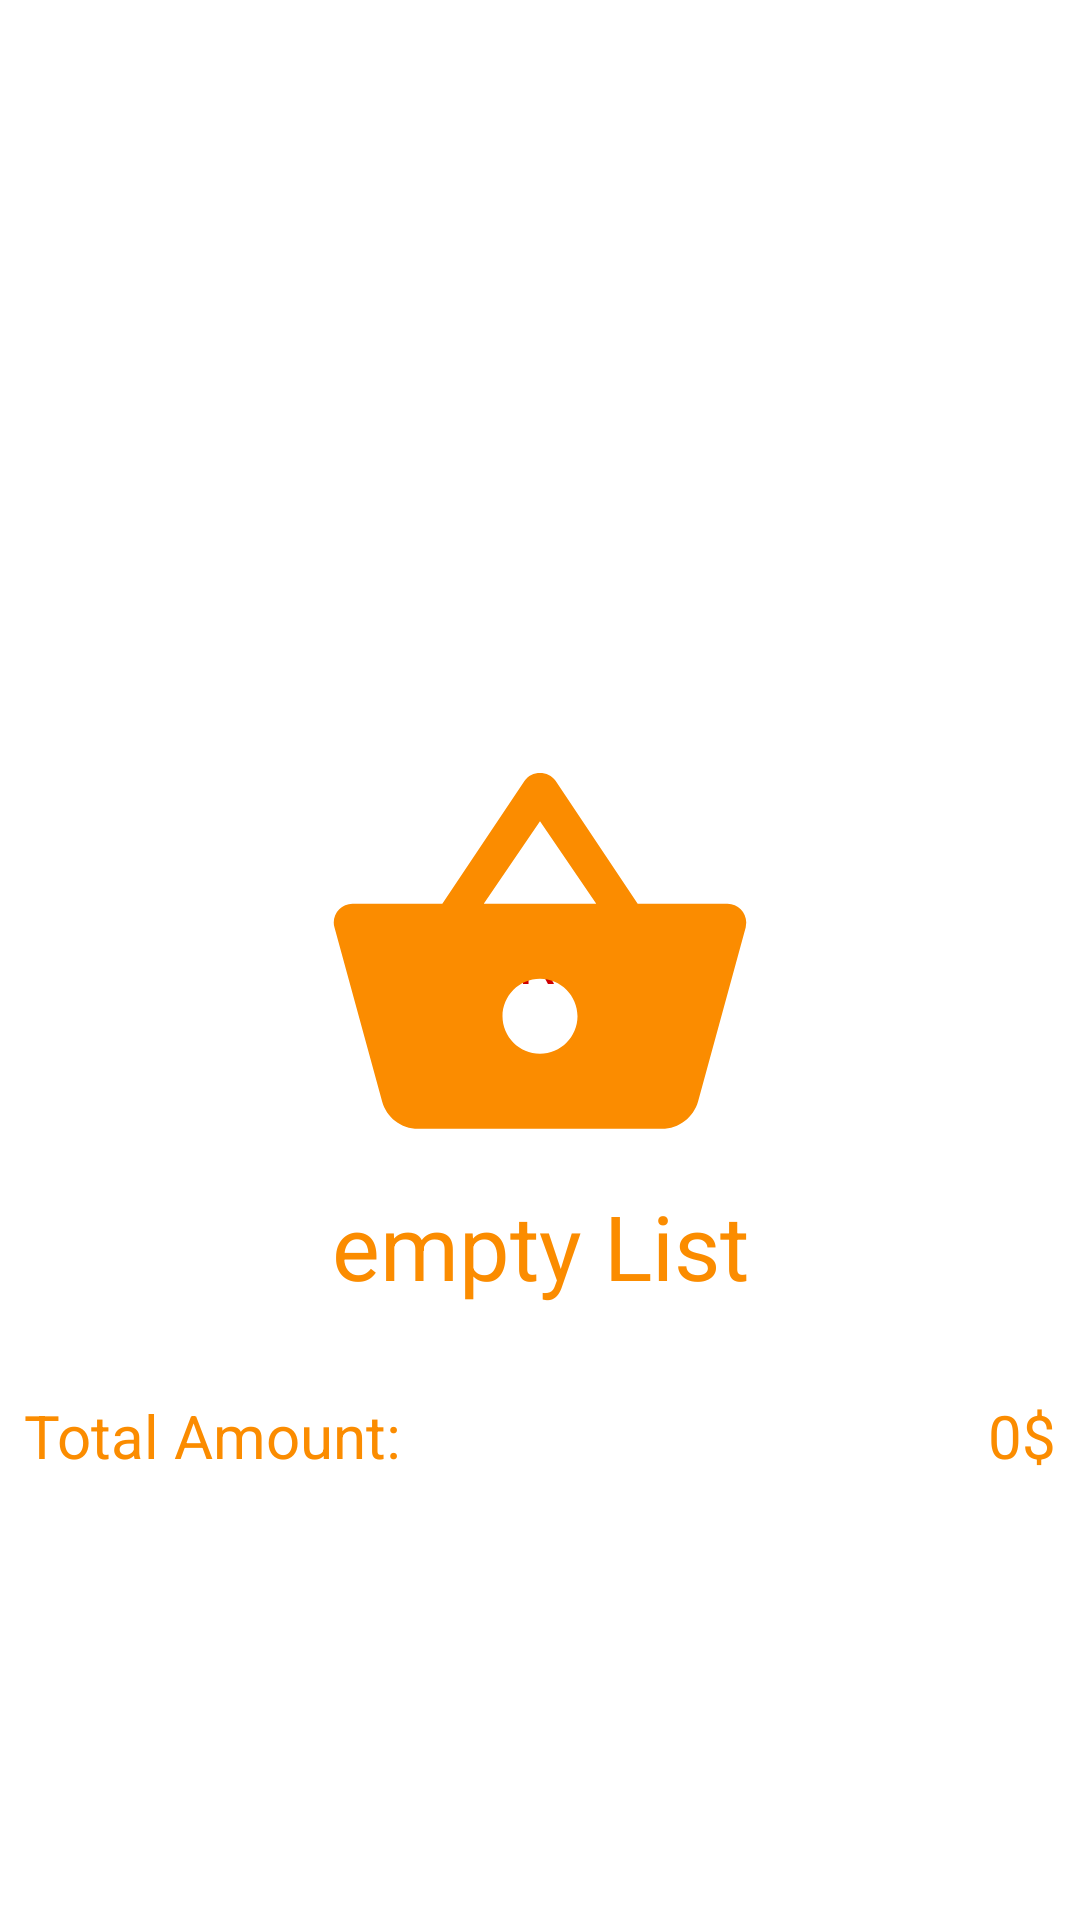

Here is an Android app screen rendered from its layout file. Give the layout XML and the strings, colors and styles it references.
<!-- AndroidManifest.xml: application theme Theme.ShoppingApp -->
<!-- res/layout/fragment_basket.xml -->
<?xml version="1.0" encoding="utf-8"?>
<androidx.constraintlayout.widget.ConstraintLayout
    xmlns:android="http://schemas.android.com/apk/res/android"
    xmlns:app="http://schemas.android.com/apk/res-auto"
    xmlns:tools="http://schemas.android.com/tools"
    android:layout_width="match_parent"
    android:layout_height="match_parent"
    tools:context=".feature.basket.BasketFragment">

    <androidx.recyclerview.widget.RecyclerView
        android:id="@+id/recyclerView"
        android:layout_width="match_parent"
        android:layout_height="match_parent"
        app:layoutManager="androidx.recyclerview.widget.LinearLayoutManager"
        tools:listitem="@layout/item_basket_adapter"
        app:layout_constraintLeft_toLeftOf="parent"
        android:layout_marginBottom="190dp"
        app:layout_constraintRight_toRightOf="parent"
        app:layout_constraintTop_toTopOf="parent"
        app:layout_constraintBottom_toTopOf="@+id/constraintLayout"/>

    <ProgressBar
        android:id="@+id/progressBar"
        android:layout_width="wrap_content"
        android:layout_height="wrap_content"
        app:layout_constraintLeft_toLeftOf="parent"
        app:layout_constraintRight_toRightOf="parent"
        app:layout_constraintTop_toTopOf="parent"
        app:layout_constraintBottom_toBottomOf="parent"/>

    <TextView
        android:id="@+id/textViewErrorMessage"
        android:layout_width="wrap_content"
        android:layout_height="wrap_content"
        android:text="@string/error"
        android:textSize="20sp"
        android:textColor="@color/red"
        app:layout_constraintLeft_toLeftOf="parent"
        app:layout_constraintRight_toRightOf="parent"
        app:layout_constraintTop_toTopOf="parent"
        app:layout_constraintBottom_toBottomOf="parent"/>

    <androidx.constraintlayout.widget.ConstraintLayout
        android:id="@+id/constraintLayout"
        android:layout_width="match_parent"
        android:layout_height="wrap_content"
        android:background="@color/white"
        android:layout_marginBottom="60dp"
        android:padding="8dp"
        app:layout_constraintLeft_toLeftOf="parent"
        app:layout_constraintRight_toRightOf="parent"
        app:layout_constraintBottom_toBottomOf="parent">

        <TextView
            android:layout_width="wrap_content"
            android:layout_height="wrap_content"
            android:text="@string/total_amount"
            android:textSize="20sp"
            android:textColor="@color/orange_500"
            app:layout_constraintTop_toTopOf="parent"
            app:layout_constraintLeft_toLeftOf="parent"/>

        <TextView
            android:id="@+id/textViewTotalAmount"
            android:layout_width="wrap_content"
            android:layout_height="wrap_content"
            android:text="@string/_0"
            android:textSize="20sp"
            android:textColor="@color/orange_500"
            app:layout_constraintTop_toTopOf="parent"
            app:layout_constraintRight_toRightOf="parent"/>

        <androidx.appcompat.widget.AppCompatButton
            android:id="@+id/buttonBuyNow"
            android:layout_width="match_parent"
            android:layout_height="wrap_content"
            android:background="@drawable/button_corner_orange"
            android:text="@string/buy_now"
            android:layout_margin="16dp"
            android:textColor="@color/white"
            app:layout_constraintTop_toBottomOf="@+id/textViewTotalAmount"
            app:layout_constraintLeft_toLeftOf="parent"
            app:layout_constraintRight_toRightOf="parent"
            app:layout_constraintBottom_toBottomOf="parent"/>

    </androidx.constraintlayout.widget.ConstraintLayout>

    <androidx.constraintlayout.widget.ConstraintLayout
        android:id="@+id/emptyListView"
        android:layout_width="wrap_content"
        android:layout_height="wrap_content"
        app:layout_constraintStart_toStartOf="parent"
        app:layout_constraintEnd_toEndOf="parent"
        app:layout_constraintTop_toTopOf="parent"
        app:layout_constraintBottom_toBottomOf="parent">

        <ImageView
            android:id="@+id/imageViewEmptyList"
            android:layout_width="150dp"
            android:layout_height="150dp"
            android:src="@drawable/baseline_shopping_basket_24_orange"
            app:layout_constraintStart_toStartOf="parent"
            app:layout_constraintEnd_toEndOf="parent"
            app:layout_constraintTop_toTopOf="parent"
            app:layout_constraintBottom_toBottomOf="parent"/>

        <TextView
            android:layout_width="wrap_content"
            android:layout_height="wrap_content"
            android:text="@string/empty_list"
            android:textSize="30sp"
            android:textColor="@color/orange_500"
            app:layout_constraintStart_toStartOf="parent"
            app:layout_constraintEnd_toEndOf="parent"
            app:layout_constraintTop_toBottomOf="@id/imageViewEmptyList"/>

    </androidx.constraintlayout.widget.ConstraintLayout>


</androidx.constraintlayout.widget.ConstraintLayout>
<!-- res/layout/item_basket_adapter.xml (included above) -->
<?xml version="1.0" encoding="utf-8"?>
<androidx.cardview.widget.CardView
    xmlns:android="http://schemas.android.com/apk/res/android"
    android:layout_width="match_parent"
    android:layout_height="wrap_content"
    app:cardCornerRadius="25dp"
    app:cardElevation="20dp"
    android:layout_margin="4dp"
    xmlns:app="http://schemas.android.com/apk/res-auto">

    <androidx.constraintlayout.widget.ConstraintLayout
        android:layout_width="match_parent"
        android:layout_height="match_parent"
        android:background="@color/orange_500"
        android:layout_margin="4dp">

        <ImageView
            android:id="@+id/rounded_bg"
            android:layout_width="0dp"
            android:layout_height="0dp"
            android:src="@drawable/rounded_corner2"
            android:layout_marginEnd="260dp"
            app:layout_constraintStart_toStartOf="parent"
            app:layout_constraintEnd_toEndOf="parent"
            app:layout_constraintTop_toTopOf="parent"
            app:layout_constraintBottom_toBottomOf="parent"/>


        <ImageView
            android:id="@+id/imageViewEntityImage"
            android:layout_width="100dp"
            android:layout_height="120dp"
            android:layout_marginStart="16dp"
            android:src="@color/teal_200"
            app:layout_constraintLeft_toLeftOf="parent"
            app:layout_constraintBottom_toBottomOf="parent"
            app:layout_constraintTop_toTopOf="parent"/>

        <TextView
            android:id="@+id/textViewEntityCategory"
            android:layout_width="wrap_content"
            android:layout_height="wrap_content"
            android:text="@string/category"
            android:textColor="@color/white"
            android:textSize="17sp"
            android:layout_marginTop="4dp"
            app:layout_constraintLeft_toRightOf="@+id/imageViewEntityImage"
            app:layout_constraintRight_toRightOf="parent"
            app:layout_constraintTop_toTopOf="parent"/>

        <TextView
            android:id="@+id/textViewEntityPrice"
            android:layout_width="wrap_content"
            android:layout_height="wrap_content"
            android:text="@string/price"
            android:textColor="@color/white"
            android:textSize="17sp"
            android:layout_marginTop="4dp"
            app:layout_constraintLeft_toRightOf="@+id/imageViewEntityImage"
            app:layout_constraintRight_toRightOf="parent"
            app:layout_constraintTop_toBottomOf="@+id/textViewEntityCategory"/>

        <LinearLayout
            android:id="@+id/linearLayout"
            android:layout_width="wrap_content"
            android:layout_height="wrap_content"
            android:orientation="horizontal"
            android:layout_marginTop="4dp"
            app:layout_constraintLeft_toRightOf="@id/imageViewEntityImage"
            app:layout_constraintTop_toBottomOf="@id/textViewEntityPrice"
            app:layout_constraintRight_toRightOf="parent">

            <ImageView
                android:id="@+id/imageViewMinus"
                android:layout_width="30dp"
                android:layout_height="30dp"
                android:background="@drawable/circle"
                android:src="@drawable/baseline_remove_24"/>

            <TextView
                android:id="@+id/textViewEntityCount"
                android:layout_width="30dp"
                android:layout_height="30dp"
                android:text="@string/_1"
                android:textSize="18sp"
                android:textColor="@color/white"
                android:gravity="center"/>

            <ImageView
                android:id="@+id/imageViewPlus"
                android:layout_width="30dp"
                android:layout_height="30dp"
                android:background="@drawable/circle"
                android:src="@drawable/baseline_add_24" />

        </LinearLayout>

        <ImageView
            android:id="@+id/imageViewDelete"
            android:layout_width="wrap_content"
            android:layout_height="30dp"
            android:src="@drawable/baseline_delete_24"
            android:background="@drawable/circle2"
            android:layout_margin="8dp"
            app:layout_constraintLeft_toRightOf="@id/imageViewEntityImage"
            app:layout_constraintRight_toRightOf="parent"
            app:layout_constraintTop_toBottomOf="@+id/linearLayout"
            app:layout_constraintBottom_toBottomOf="parent"/>



    </androidx.constraintlayout.widget.ConstraintLayout>
</androidx.cardview.widget.CardView>
<!-- resources referenced by this layout -->
<resources>
  <color name="orange_500">#FB8C00</color>
  <color name="red">#CF0000</color>
  <color name="teal_200">#FF03DAC5</color>
  <color name="white">#FFFFFFFF</color>
  <!-- drawable baseline_add_24 (drawable) -->
  <vector xmlns:android="http://schemas.android.com/apk/res/android"
      android:width="24dp"
      android:height="24dp"
      android:tint="@color/orange_500"
      android:viewportWidth="24"
      android:viewportHeight="24">
      <path
          android:fillColor="@android:color/white"
          android:pathData="M19,13h-6v6h-2v-6H5v-2h6V5h2v6h6v2z" />
  </vector>
  <!-- drawable baseline_delete_24 (drawable) -->
  <vector xmlns:android="http://schemas.android.com/apk/res/android"
      android:width="24dp"
      android:height="24dp"
      android:tint="@color/orange_500"
      android:viewportWidth="24"
      android:viewportHeight="24">
      <path
          android:fillColor="@android:color/white"
          android:pathData="M6,19c0,1.1 0.9,2 2,2h8c1.1,0 2,-0.9 2,-2V7H6v12zM19,4h-3.5l-1,-1h-5l-1,1H5v2h14V4z" />
  </vector>
  <!-- drawable baseline_remove_24 (drawable) -->
  <vector xmlns:android="http://schemas.android.com/apk/res/android"
      android:width="24dp"
      android:height="24dp"
      android:tint="@color/orange_500"
      android:viewportWidth="24"
      android:viewportHeight="24">
      <path
          android:fillColor="@android:color/white"
          android:pathData="M19,13H5v-2h14v2z" />
  </vector>
  <!-- drawable circle (drawable) -->
  <?xml version="1.0" encoding="utf-8"?>
  <shape xmlns:android="http://schemas.android.com/apk/res/android"
      android:shape="oval">
      <solid android:color="@color/white"/>
      <size android:width="100dp" android:height="100dp"/>
  </shape>
  <!-- drawable circle2 (drawable) -->
  <?xml version="1.0" encoding="utf-8"?>
  <shape xmlns:android="http://schemas.android.com/apk/res/android"
      android:shape="rectangle">
      <solid android:color="@color/white"/>
      <corners android:radius="25dp"/>
      <size android:width="100dp" android:height="100dp"/>
  </shape>
  <!-- drawable rounded_corner2 (drawable) -->
  <?xml version="1.0" encoding="utf-8"?>
  <shape xmlns:android="http://schemas.android.com/apk/res/android"
      android:shape="rectangle">
  
      <solid android:color="@color/white"/>
      <corners
          android:topRightRadius="25dp"
          android:bottomRightRadius="25dp"/>
  </shape>
  <string name="_0">0$</string>
  <string name="_1">1</string>
  <string name="buy_now">Buy Now</string>
  <string name="category">category</string>
  <string name="empty_list">empty List</string>
  <string name="error">ERROR</string>
  <string name="price">price</string>
  <string name="total_amount">Total Amount:</string>
  <style name="Theme.ShoppingApp" parent="Theme.MaterialComponents.DayNight.DarkActionBar">
          
          <item name="colorPrimary">@color/purple_500</item>
          <item name="colorPrimaryVariant">@color/orange_500</item>
          <item name="colorOnPrimary">@color/white</item>
          
          <item name="colorSecondary">@color/teal_200</item>
          <item name="colorSecondaryVariant">@color/teal_700</item>
          <item name="colorOnSecondary">@color/black</item>
          
          <item name="android:statusBarColor">?attr/colorPrimaryVariant</item>
          
      </style>
  <color name="purple_500">#FF6200EE</color>
  <color name="teal_700">#FF018786</color>
  <color name="black">#FF000000</color>
</resources>
